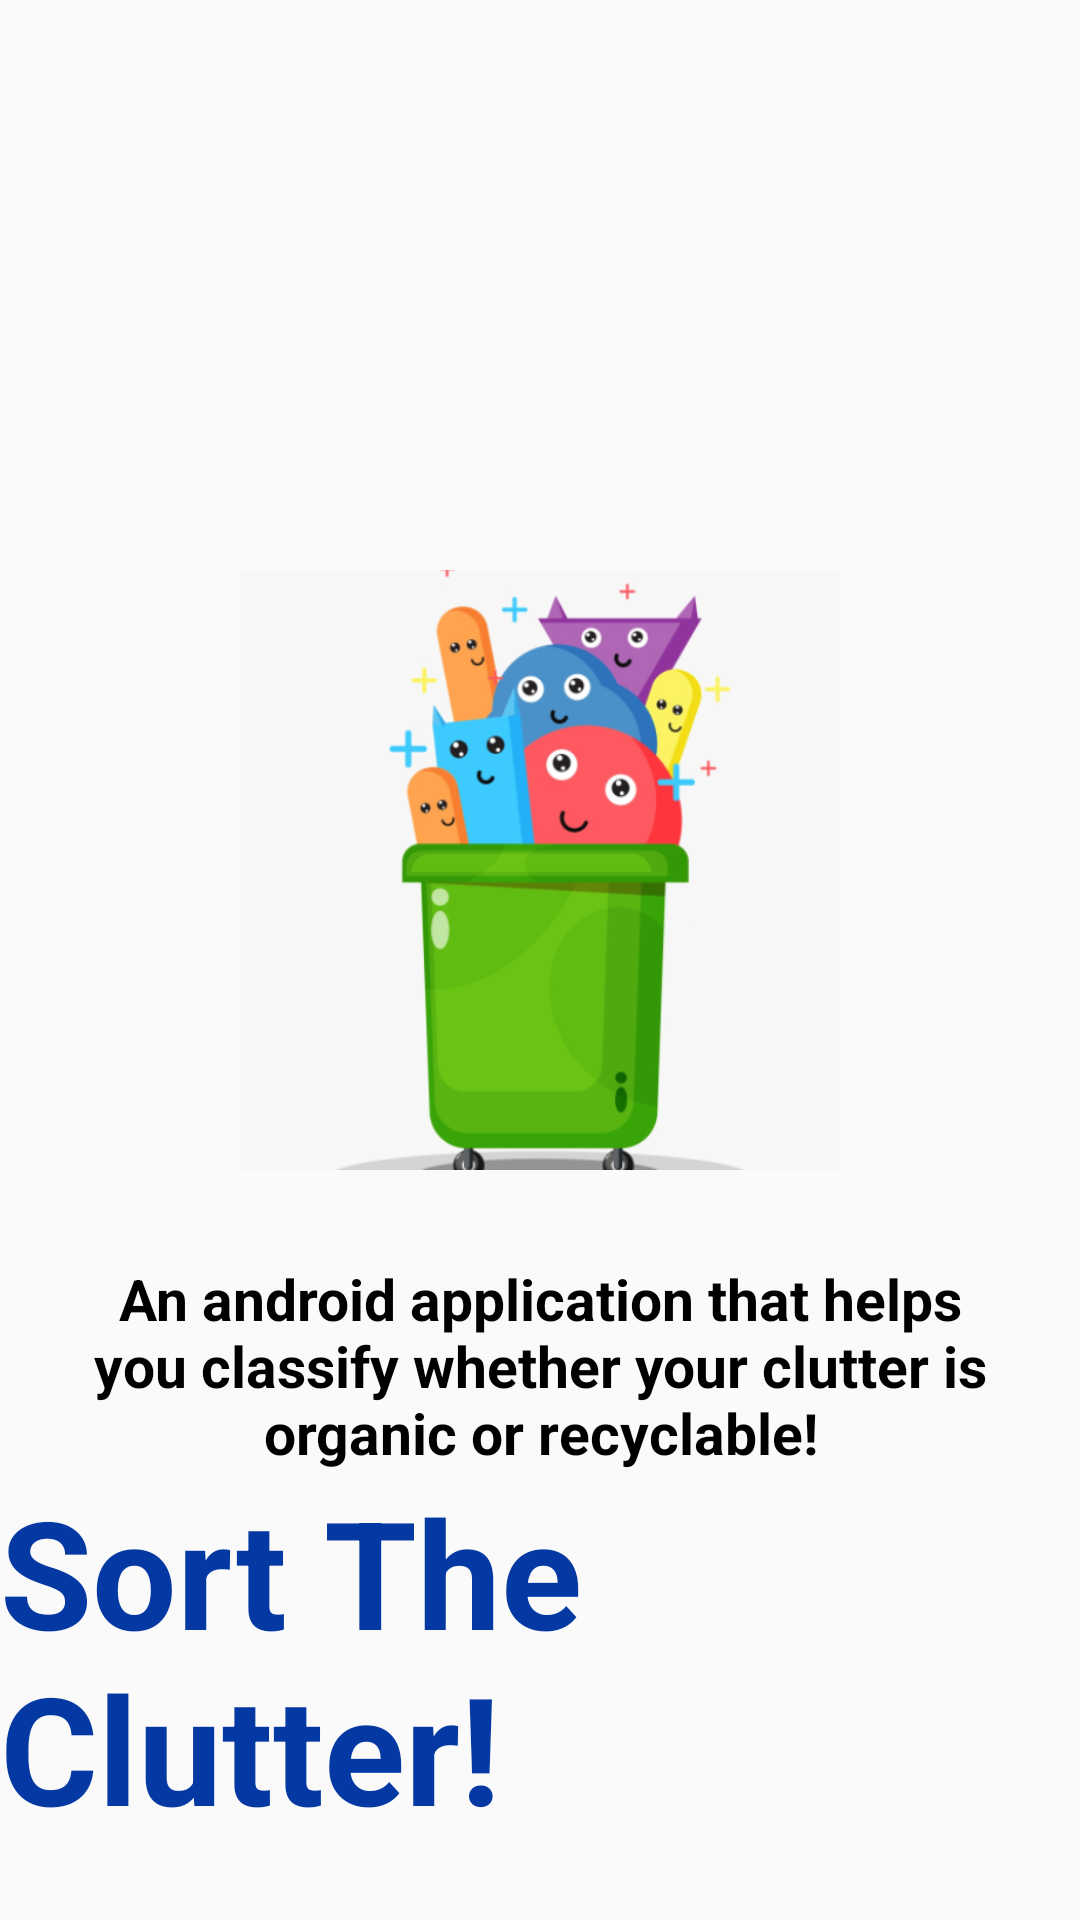

Layout XML and referenced resources for this Android screen:
<!-- AndroidManifest.xml: application theme AppTheme -->
<!-- res/layout/activity_first_screen.xml -->
<?xml version="1.0" encoding="utf-8"?>
<LinearLayout xmlns:android="http://schemas.android.com/apk/res/android"
    xmlns:app="http://schemas.android.com/apk/res-auto"
    xmlns:tools="http://schemas.android.com/tools"
    android:layout_width="match_parent"
    android:layout_height="match_parent"
    android:orientation="vertical"
    tools:context=".FirstScreen">

    <ImageView
        android:id="@+id/iV1"
        android:layout_width="200dp"
        android:layout_height="90dp"
        android:layout_gravity="center_horizontal|center_vertical"
        android:layout_marginTop="50sp"
        android:visibility="invisible"/>

    <ImageView
        android:id="@+id/iV2"
        android:layout_width="200dp"
        android:layout_height="200dp"
        android:layout_gravity="center_horizontal|center_vertical"
        android:layout_marginTop="50sp"
        app:srcCompat="@drawable/logoplaystore" />

    <TextView
        android:id="@+id/tV"
        android:layout_width="wrap_content"
        android:layout_height="wrap_content"
        android:layout_gravity="center_horizontal|center_vertical"
        android:layout_marginLeft="25sp"
        android:layout_marginTop="30dp"
        android:layout_marginRight="25sp"
        android:text="An android application that helps you classify whether your clutter is organic or recyclable!"
        android:textAlignment="center"
        android:textColor="#000000"
        android:textSize="19sp"
        android:textStyle="bold" />


    <TextView
        android:id="@+id/tV2"
        android:layout_width="wrap_content"
        android:layout_height="wrap_content"
        android:layout_gravity="center_vertical|center_horizontal"
        android:text="Sort The Clutter!"
        android:textColor="#0439A3"
        android:textSize="50sp"
        android:textStyle="bold" />

</LinearLayout>
<!-- resources referenced by this layout -->
<resources>
  <!-- drawable logoplaystore: png bitmap (drawable, 110921 bytes) -->
  <style name="AppTheme" parent="Theme.AppCompat.Light.NoActionBar">
          
          <item name="android:windowActionBar">false</item>
          <item name="android:windowNoTitle">true</item>
          <item name="colorPrimary">@color/TitleBar</item>
          <item name="colorPrimaryDark">@color/TitleBar</item>
          <item name="colorAccent">@color/colorAccent</item>
          <item name="actionBarTheme">@style/ActionBarColor</item>
      </style>
  <color name="TitleBar">#4F63CF</color>
  <color name="colorAccent">#28C1D5</color>
  <style name="ActionBarColor" parent="Widget.AppCompat.ActionBar">
      <item name="android:textColorPrimary">#50C1F4</item>
      </style>
</resources>
